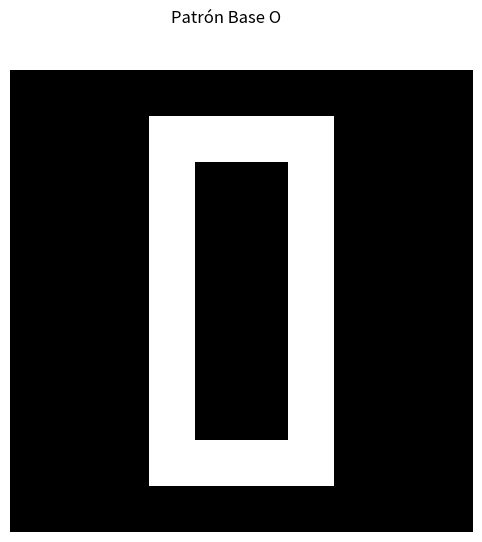
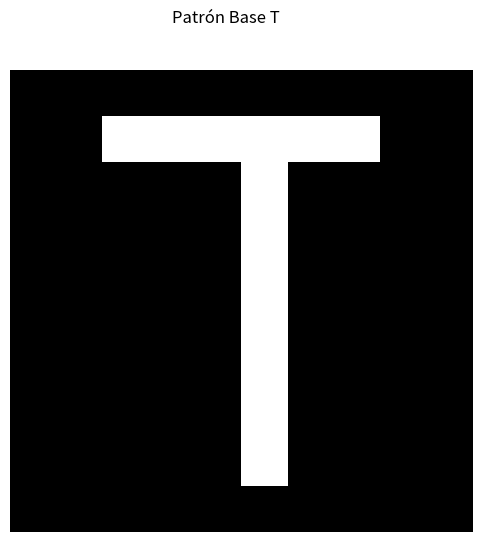
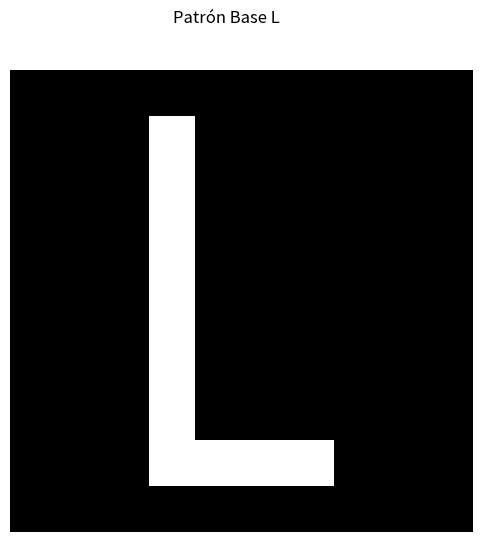
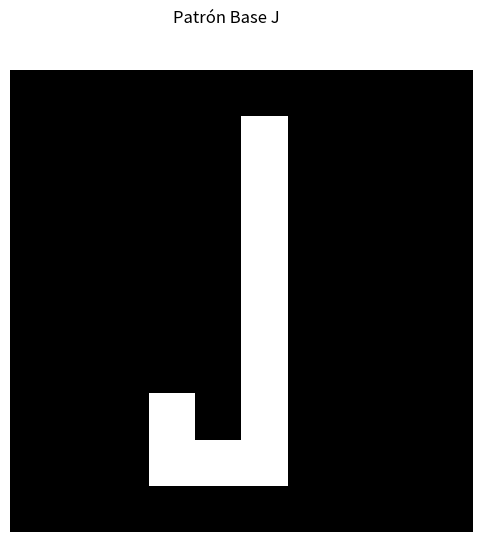
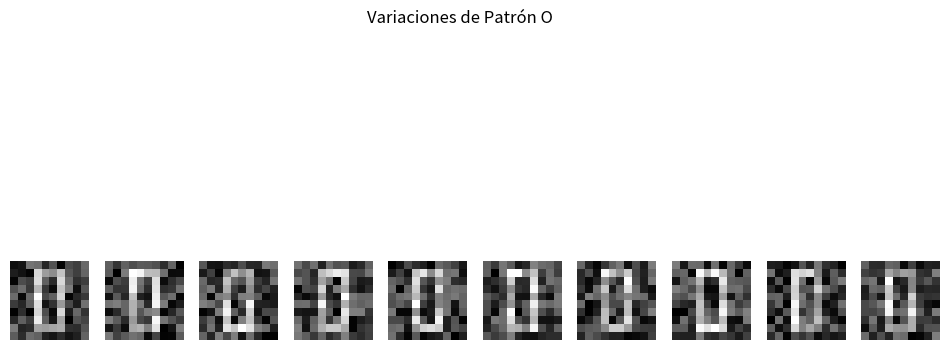
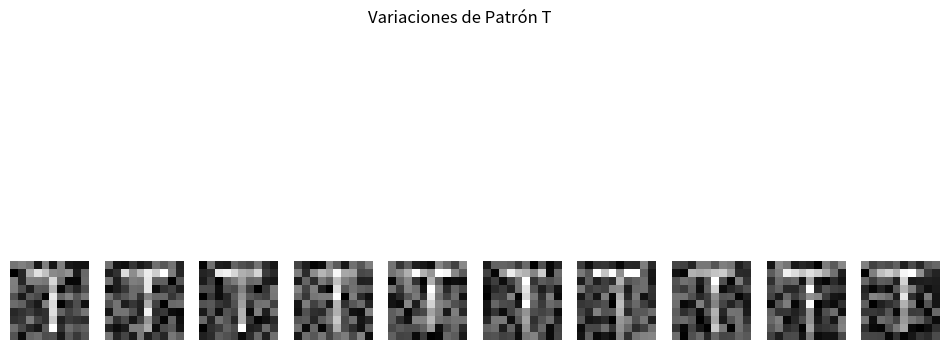
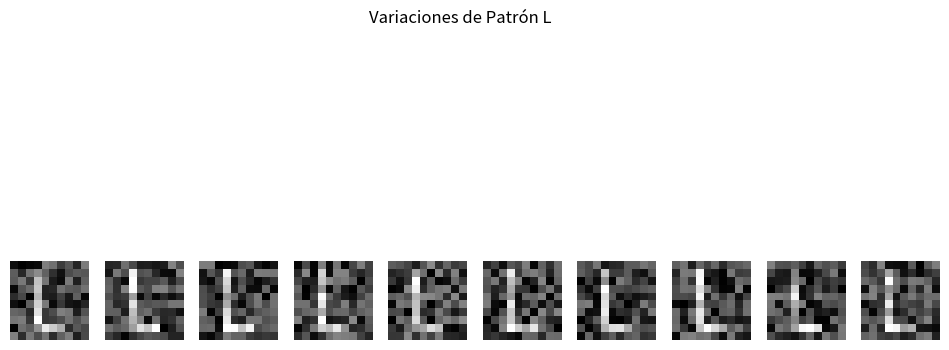
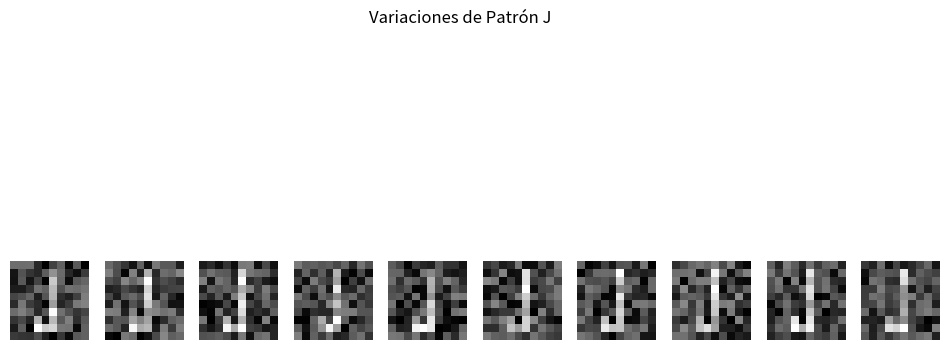
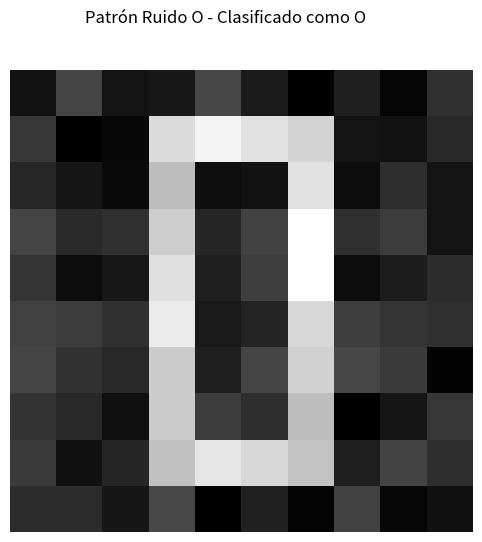
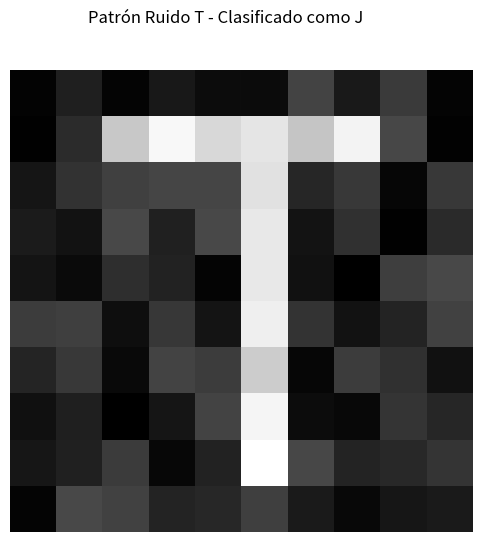
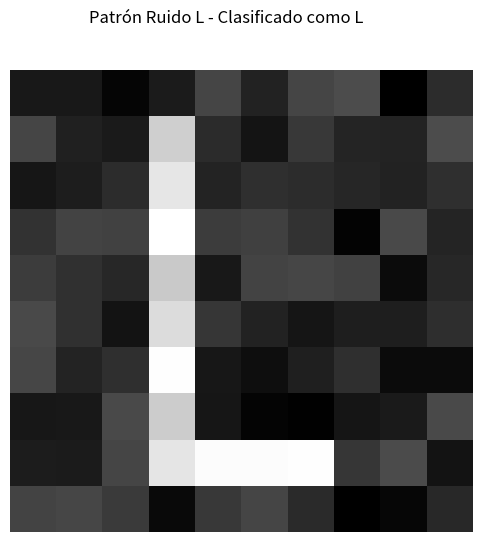
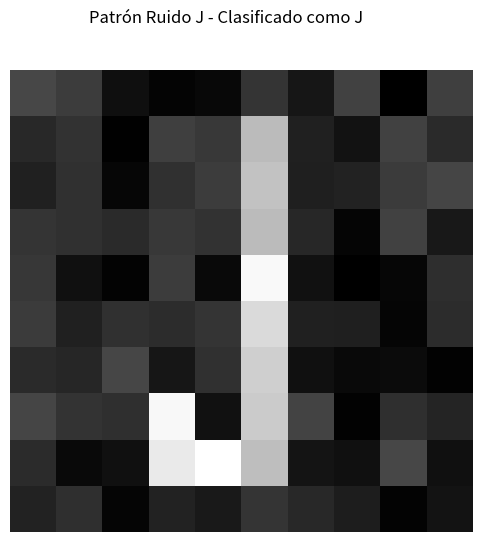

These figures' Python source, in order:
import numpy as np
import matplotlib.pyplot as plt

# Diccionario de mapeo de clases a letras
class_map = {0: "O", 1: "T", 2: "L", 3: "J"}

# Función para visualizar patrones
def visualize_patterns(patterns, title):
    num_patterns = len(patterns)
    fig, axs = plt.subplots(1, num_patterns, figsize=(12, 6))
    if num_patterns == 1:
        axs = [axs]
    for i in range(num_patterns):
        axs[i].imshow(patterns[i], cmap='gray')
        axs[i].axis('off')
    plt.suptitle(title)
    plt.show()

# SVD
def svd(matriz):
    U, S, Vt = np.linalg.svd(matriz)
    return U, S, Vt

# Distancia Euclidiana
def distancia_euclidiana(X, x_test):
    distancias = [(np.sqrt(np.sum((X[i] - x_test) ** 2)), i) for i in range(len(X))]
    return distancias

# KNN
def KNN(K, lista_con_indice_ordenados, Y):
    conteo = [0, 0, 0, 0]
    for j in range(K):
        index = lista_con_indice_ordenados[j][1]
        conteo[Y[index]] += 1
    return np.argmax(conteo)

# Implementación de QuickSort
def quick_sort(A, p, r):
    if p < r:
        j = pivot(A, p, r)
        quick_sort(A, p, j - 1)
        quick_sort(A, j + 1, r)

def pivot(A, p, r):
    piv = A[p][0]
    i = p + 1
    j = r

    while True:
        while i <= r and A[i][0] <= piv:
            i += 1
        while A[j][0] > piv:
            j -= 1
        if i >= j:
            break
        A[i], A[j] = A[j], A[i]
    A[p], A[j] = A[j], A[p]
    return j
  
# Patrones Base
base_O = np.zeros((10, 10))
base_O[1, 3:7] = 1
base_O[8, 3:7] = 1
base_O[2:8, 3] = 1
base_O[2:8, 6] = 1

base_T = np.zeros((10, 10))
base_T[1, 2:8] = 1
base_T[2:9, 5] = 1

base_L = np.zeros((10, 10))
base_L[1:9, 3] = 1
base_L[8, 3:7] = 1

base_J = np.zeros((10, 10))
base_J[1:9, 5] = 1
base_J[8, 3:6] = 1
base_J[7:9, 3] = 1

# Generación de Variaciones
patterns_O = [base_O + np.random.uniform(-0.5, 0.5, base_O.shape) for _ in range(10)]
patterns_T = [base_T + np.random.uniform(-0.5, 0.5, base_T.shape) for _ in range(10)]
patterns_L = [base_L + np.random.uniform(-0.5, 0.5, base_L.shape) for _ in range(10)]
patterns_J = [base_J + np.random.uniform(-0.5, 0.5, base_J.shape) for _ in range(10)]

# Generación de Patrones Ruidosos
noisy_patterns_O = base_O + np.random.uniform(-0.2, 0.2, base_O.shape)
noisy_patterns_T = base_T + np.random.uniform(-0.2, 0.2, base_T.shape)
noisy_patterns_L = base_L + np.random.uniform(-0.2, 0.2, base_L.shape)
noisy_patterns_J = base_J + np.random.uniform(-0.2, 0.2, base_J.shape)

# Aplicar SVD y Reducir Dimensionalidad
dimensiones = 5
X = []

for pattern in patterns_O + patterns_T + patterns_L + patterns_J:
    U, S, Vt = svd(pattern)
    X.append(U[:, :dimensiones] @ np.diag(S[:dimensiones]))

X = np.array(X)

# Etiquetas para todas las clases
Y = [0] * 10 + [1] * 10 + [2] * 10 + [3] * 10 

# Representaciones de Patrones Ruidosos
U_A, S_A, _ = svd(noisy_patterns_O)
test_O = U_A[:, :dimensiones] @ np.diag(S_A[:dimensiones])

U_T, S_T, _ = svd(noisy_patterns_T)
test_T = U_T[:, :dimensiones] @ np.diag(S_T[:dimensiones])

U_L, S_L, _ = svd(noisy_patterns_L)
test_L = U_L[:, :dimensiones] @ np.diag(S_L[:dimensiones])

U_J, S_J, _ = svd(noisy_patterns_J)
test_J = U_J[:, :dimensiones] @ np.diag(S_J[:dimensiones])

# Clasificación usando KNN
distancias_O = distancia_euclidiana(X, test_O)
distancias_T = distancia_euclidiana(X, test_T)
distancias_L = distancia_euclidiana(X, test_L)
distancias_J = distancia_euclidiana(X, test_J)

quick_sort(distancias_O, 0, len(distancias_O)-1)
quick_sort(distancias_T, 0, len(distancias_T)-1)
quick_sort(distancias_L, 0, len(distancias_L)-1)
quick_sort(distancias_J, 0, len(distancias_J)-1)

K = 3
clase_O = KNN(K, distancias_O, Y)
clase_T = KNN(K, distancias_T, Y)
clase_L = KNN(K, distancias_L, Y)
clase_J = KNN(K, distancias_J, Y)

# Visualizar Patrones
visualize_patterns([base_O], "Patrón Base O")
visualize_patterns([base_T], "Patrón Base T")
visualize_patterns([base_L], "Patrón Base L")
visualize_patterns([base_J], "Patrón Base J")
visualize_patterns(patterns_O, "Variaciones de Patrón O")
visualize_patterns(patterns_T, "Variaciones de Patrón T")
visualize_patterns(patterns_L, "Variaciones de Patrón L")
visualize_patterns(patterns_J, "Variaciones de Patrón J")
visualize_patterns([noisy_patterns_O], f"Patrón Ruido O - Clasificado como {class_map.get(clase_O, 'Desconocido')}")
visualize_patterns([noisy_patterns_T], f"Patrón Ruido T - Clasificado como {class_map.get(clase_T, 'Desconocido')}")
visualize_patterns([noisy_patterns_L], f"Patrón Ruido L - Clasificado como {class_map.get(clase_L, 'Desconocido')}")
visualize_patterns([noisy_patterns_J], f"Patrón Ruido J - Clasificado como {class_map.get(clase_J, 'Desconocido')}")